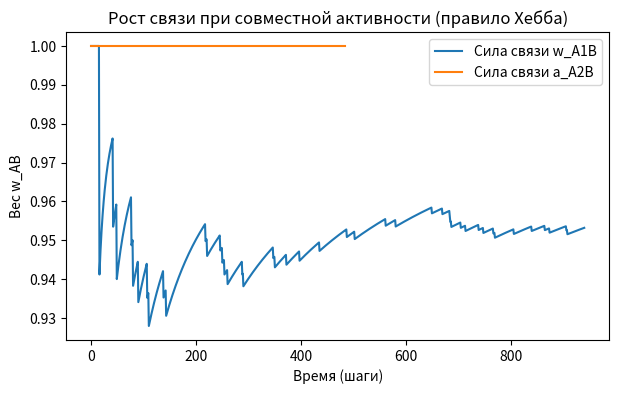

Here is the Python script that generated this plot:
import numpy as np
import matplotlib.pyplot as plt
from collections import deque
import random

# усовершенствованный метот Хебба по поиску корреляций с забыванием
# параметры
eta = 0.1          # скорость обучения
steps = 2000000     # количество шагов
w = 0            # начальный вес связи
p1 = 0.00046
p2 = 0.04
p3 = p1/p2

prevA1 = 0
prevA2 = 0
prevA3 = 0
prevB = 0
prevB1 = 0
A1 = 0
A2 = 0
A3 = 0
B = 0
B1 = 0
weights1, weights2, weights3, a_A1, a_A2, a_B, a_A12 = [], [], [], [], [], [], []
# случайная активность нейронов (0 или 1)
for t in range(steps):
    A1 = 1 if random.random() < p2 else 0
    A2 = 1 if random.random() < 0.5 else 0
    A3 = 1 if random.random() < p3 else 0
    A4 = A1*A3
    B = A2*A4
    B1 = A2
    #A1 = A4
    if t > 0:
        dA1 = (A1-prevA1)
        dA2 = (A2-prevA2)
        dA3 = (A3-prevA3)
        dB = (B-prevB)
        dB1 = (B1-prevB1)
    else:
        prevA1 = A1
        prevA2 = A2
        prevA3 = A3
        prevB = B
        prevB1 = B1
    dA1 = (A1-prevA1)
    dA2 = (A2-prevA2)
    dA3 = (A3-prevA3)
    dB = (B-prevB)
    dB1 = (B1-prevB1)
    a_A1.append(dA1)  # входной нейрон
    a_A2.append(dA2)  # входной нейрон
    a_A12.append(dB1)
    a_B.append(dB)  # входной нейрон
    prevA1 = A1
    prevA2 = A2
    prevA3 = A3
    prevB = B
    prevB1 = B1
    
    
a_count = deque(maxlen=10000)
count_p = 0
count_m = 0
count_01 = 0
for t in range(steps):
    # Усиление при совпадении = 1, ослабление при несовпадении = -1
    if a_B[t] != 0 and a_B[t] != 0:
        if (a_A1[t] == a_B[t]):
            a_count.append(1)
        elif a_A1[t] == -a_B[t]:
            a_count.append(-1)
        elif a_A1[t] == 0:
            a_count.append(0)
        count_p = sum(1 for x in a_count if x == 1)
        count_m = sum(1 for x in a_count if x == -1)
        count_01 = sum(1 for x in a_count if x == 0)
        if len(a_count) == 0:
            s =5
        w = (count_p - count_m)/len(a_count)
        weights3.append(w)
print("процент совпадений: ", count_p)
print("процент не совпадений: ", count_m)

a_count = deque(maxlen=10000)
count_p = 0
count_m = 0
count_02 = 0
for t in range(steps):
    # Усиление при совпадении = 1, ослабление при несовпадении = -1
    if a_B[t] != 0 and a_A2[t] != 0:
        if (a_A2[t] == a_B[t]):
            a_count.append(1)
        elif a_A2[t] == -a_B[t]:
            a_count.append(-1)
        elif a_A2[t] == 0:
            a_count.append(0)
        count_p = sum(1 for x in a_count if x == 1)
        count_m = sum(1 for x in a_count if x == -1)
        count_02 = sum(1 for x in a_count if x == 0)
        if len(a_count) == 0:
            s =5
        w = (count_p - count_m)/len(a_count)
        weights1.append(w)
print("процент count_01: ", count_01)
print("процент count_02: ", count_02)


# визуализация
plt.figure(figsize=(7,4))
plt.plot(weights3, label='Сила связи w_A1B')
plt.plot(weights1, label='Сила связи a_A2B')
plt.title('Рост связи при совместной активности (правило Хебба)')
plt.xlabel('Время (шаги)')
plt.ylabel('Вес w_AB')
plt.legend()
plt.show()
